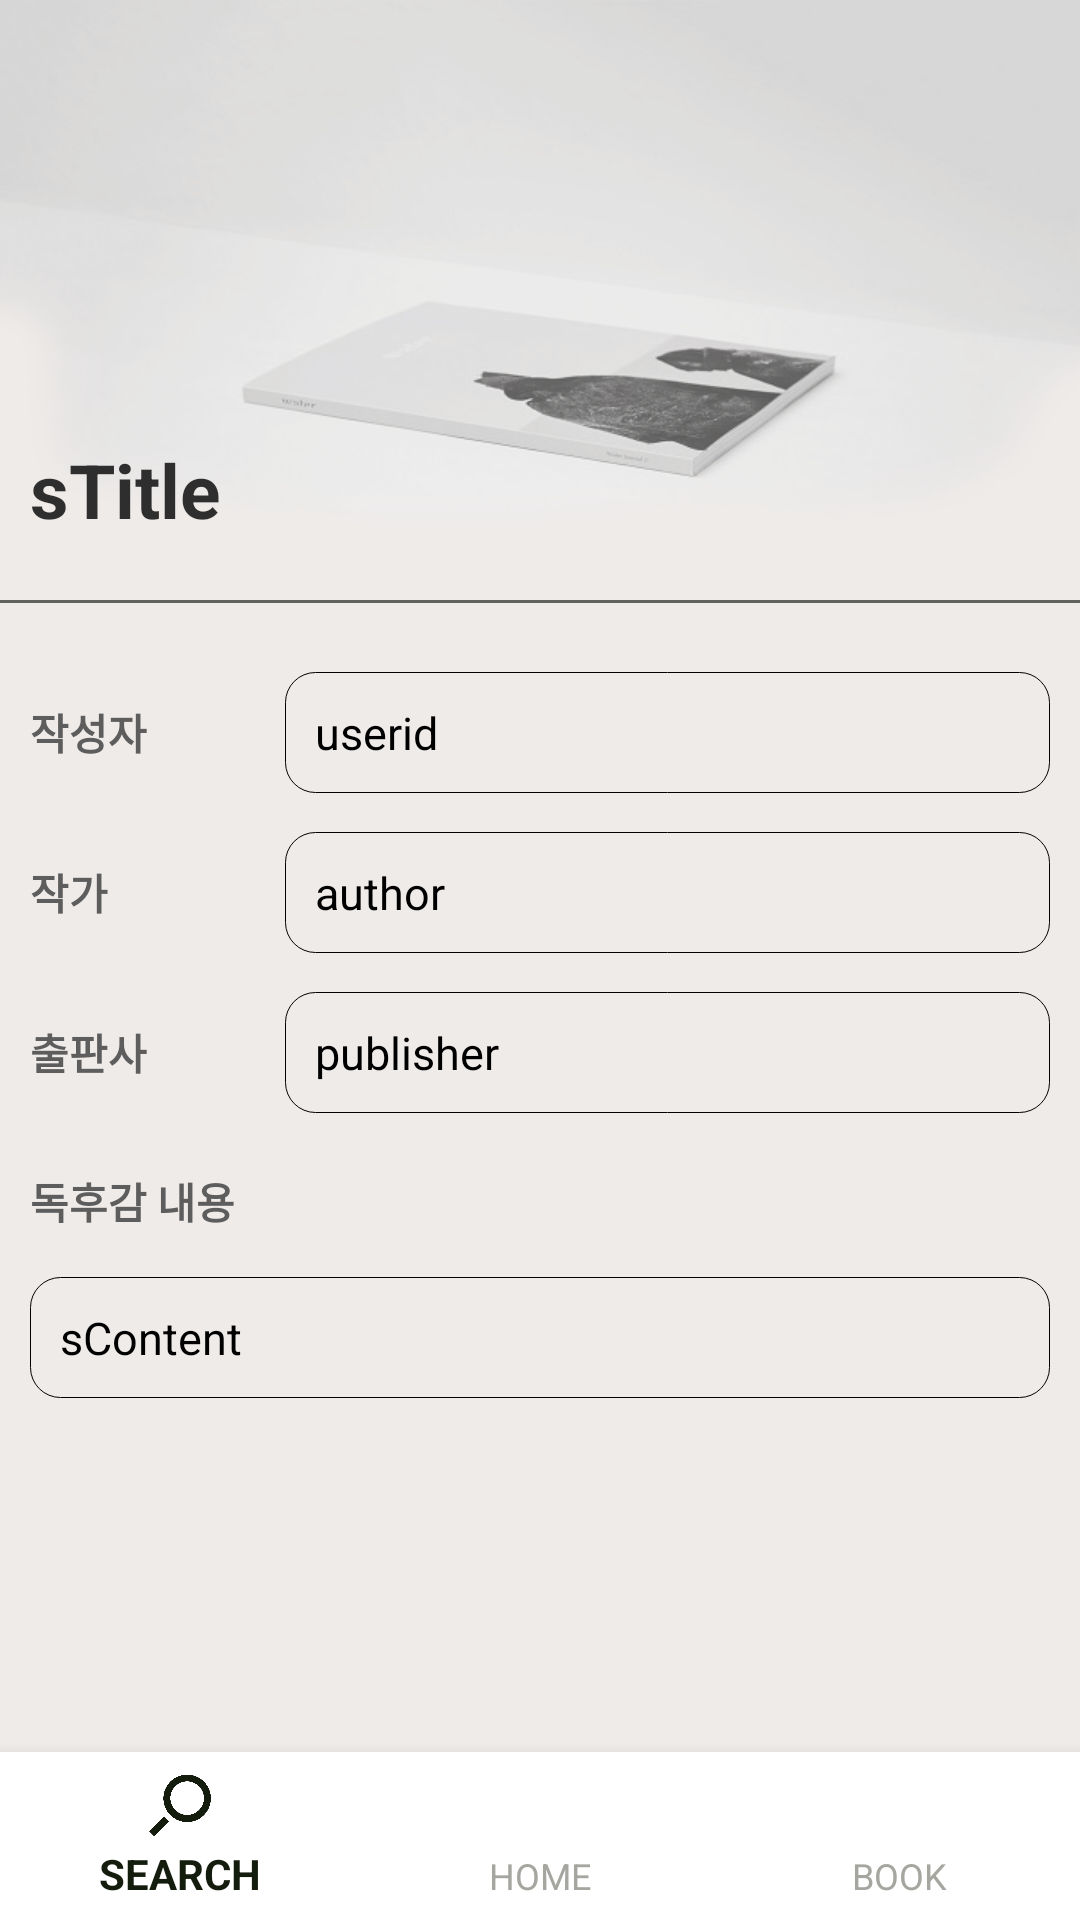

Write the Android layout XML for this screen, with the resource values it uses.
<!-- AndroidManifest.xml: application theme AppTheme.NoActionBar -->
<!-- res/layout/shared_detail_item.xml -->
<?xml version="1.0" encoding="utf-8"?>
    <RelativeLayout xmlns:android="http://schemas.android.com/apk/res/android"
        xmlns:app="http://schemas.android.com/apk/res-auto"
        android:layout_width="match_parent"
        android:layout_height="match_parent"
    >


    <ScrollView
        android:layout_above="@id/bottom_navigation"
        android:layout_width="match_parent"
        android:layout_height="match_parent"
        android:id="@+id/scroll"
        android:background="@color/colorPrimary"
        >

        <LinearLayout
            android:layout_width="match_parent"
            android:layout_height="match_parent"
            android:orientation="vertical"
            >

            <LinearLayout
                android:layout_width="match_parent"
                android:layout_height="200dp"
                android:alpha="0.8"
                android:background="@drawable/book1"
                android:orientation="horizontal">

                <TextView
                    android:id="@+id/shared_sTitle"
                    android:layout_width="match_parent"
                    android:layout_height="wrap_content"
                    android:layout_gravity="bottom"
                    android:layout_marginBottom="10dp"
                    android:layout_marginLeft="10dp"
                    android:layout_marginRight="10dp"
                    android:gravity="left"
                    android:text="sTitle"
                    android:textColor="#000000"
                    android:textSize="25dp"
                    android:textStyle="bold" />

            </LinearLayout>
            <View
                android:layout_width="match_parent"
                android:layout_height="1dp"
                android:layout_centerInParent="true"
                android:paddingBottom="20dp"
                android:background="@color/colorPrimaryDark"/>

            <LinearLayout
                android:layout_width="match_parent"
                android:layout_height="wrap_content"
                android:layout_marginLeft="10dp"
                android:layout_marginRight="10dp"
                android:layout_marginTop="10dp"
                android:orientation="horizontal">

                <TextView
                    android:layout_width="match_parent"
                    android:layout_height="wrap_content"
                    android:layout_below="@+id/shared_sTitle"
                    android:layout_marginTop="13dp"
                    android:layout_weight="3"
                    android:paddingBottom="2dip"
                    android:paddingTop="6dip"
                    android:text="작성자"
                    android:textColor="#5d5d5d"
                    android:textStyle="bold" />

                <TextView
                    android:id="@+id/shared_userid"
                    android:layout_width="match_parent"
                    android:layout_height="wrap_content"
                    android:layout_marginTop="13dp"
                    android:layout_weight="1"
                    android:background="@drawable/custom_edittext2"
                    android:padding="10dp"
                    android:paddingBottom="2dip"
                    android:paddingTop="6dip"
                    android:text="userid"
                    android:textColor="#000000"
                    android:textSize="15dp" />
            </LinearLayout>


        <LinearLayout
            android:layout_marginRight="10dp"
            android:layout_marginLeft="10dp"
            android:layout_width="match_parent"
            android:layout_height="wrap_content"
            android:orientation="horizontal"
            >

            <TextView

                android:text="작가"
                android:layout_weight="3"
                android:layout_width="match_parent"
                android:layout_height="wrap_content"
                android:textColor="#5d5d5d"
                android:textStyle="bold"
                android:paddingBottom="2dip"
                android:paddingTop="6dip"
                android:layout_marginTop="13dp" />

            <TextView
                android:id="@+id/shared_author"
                android:layout_width="match_parent"
                android:layout_height="wrap_content"
                android:layout_marginTop="13dp"
                android:layout_weight="1"
                android:background="@drawable/custom_edittext2"
                android:padding="10dp"
                android:paddingBottom="2dip"
                android:paddingTop="6dip"
                android:text="author"
                android:textColor="#000000"
                android:textSize="15dp" />
            </LinearLayout>

        <LinearLayout
            android:layout_marginRight="10dp"
            android:layout_marginLeft="10dp"
            android:layout_width="match_parent"
            android:layout_height="wrap_content"
            android:orientation="horizontal"
            >

            <TextView
                android:text="출판사"
                android:layout_weight="3"
                android:layout_width="match_parent"
                android:layout_height="wrap_content"
                android:paddingBottom="2dip"
                android:paddingTop="6dip"
                android:textColor="#5d5d5d"
                android:textStyle="bold"
                android:layout_marginTop="13dp"
                />

            <TextView
                android:id="@+id/shared_publisher"
                android:layout_width="match_parent"
                android:layout_height="wrap_content"
                android:layout_marginTop="13dp"
                android:layout_weight="1"
                android:background="@drawable/custom_edittext2"
                android:padding="10dp"
                android:paddingBottom="2dip"
                android:paddingTop="6dip"
                android:text="publisher"
                android:textColor="#000000"
                android:textSize="15dp" />

            </LinearLayout>

        <LinearLayout
            android:layout_marginRight="10dp"
            android:layout_marginLeft="10dp"
            android:layout_width="match_parent"
            android:layout_height="match_parent"
            android:orientation="vertical"
            >

            <TextView
                android:text="독후감 내용"
                android:layout_width="match_parent"
                android:layout_height="match_parent"
                android:textColor="#5d5d5d"
                android:textStyle="bold"
                android:paddingBottom="2dip"
                android:paddingTop="6dip"
                android:layout_marginTop="13dp"
                />

            <TextView
                android:id="@+id/sContent"
                android:layout_width="match_parent"
                android:layout_height="match_parent"
                android:layout_marginBottom="10dp"
                android:layout_marginTop="13dp"

                android:background="@drawable/custom_edittext2"
                android:padding="10dp"
                android:paddingBottom="2dip"
                android:paddingTop="6dip"
                android:text="sContent"
                android:textColor="#000000"
                android:textSize="15dp" />

            </LinearLayout>
        </LinearLayout>
    </ScrollView>
    <android.support.design.widget.BottomNavigationView
    android:id="@+id/bottom_navigation"
    android:layout_width="match_parent"
    android:layout_height="wrap_content"
    android:layout_alignParentBottom="true"
    app:itemBackground="@android:color/white"
    app:itemIconTint="@drawable/selector_bottombar_item"
    app:itemTextColor="@drawable/selector_bottombar_item"
    app:menu="@menu/bottom_navigation_main" >

</android.support.design.widget.BottomNavigationView>
</RelativeLayout>
<!-- resources referenced by this layout -->
<resources>
  <color name="colorPrimary">#efebe9</color>
  <color name="colorPrimaryDark">#616160</color>
  <!-- drawable book1: png bitmap (drawable, 64469 bytes) -->
  <!-- drawable custom_edittext2 (drawable) -->
  <?xml version="1.0" encoding="utf-8"?>
  <shape xmlns:android="http://schemas.android.com/apk/res/android"
      android:padding="10dp"
      android:shape="rectangle" >
  
      <solid android:color="@color/colorPrimary"/>
  
      <corners
      android:bottomLeftRadius="10dp"
      android:bottomRightRadius="10dp"
      android:topLeftRadius="10dp"
      android:topRightRadius="10dp" />
  
      <stroke
      android:width="1px"
      android:color="@android:color/black" />
  
  </shape>
  <!-- drawable selector_bottombar_item (drawable) -->
  <?xml version="1.0" encoding="utf-8"?>
  <selector xmlns:android="http://schemas.android.com/apk/res/android">
      <item android:color="#141c0d"
          android:state_checked="true"/>
      <item android:color="#A6A6A0" />
  </selector>
  <style name="AppTheme.NoActionBar">
          <item name="windowActionBar">false</item>
          <item name="windowNoTitle">true</item>
      </style>
</resources>
